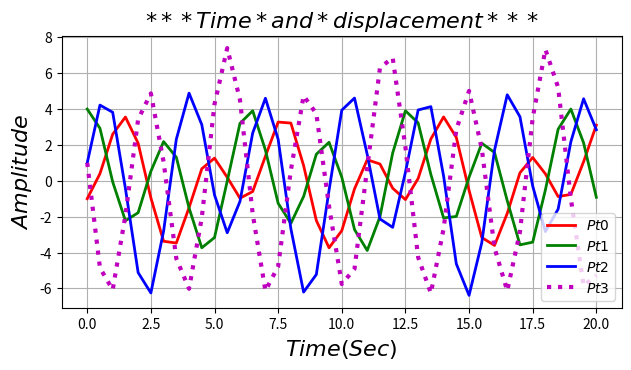

The script that saved this image:

import numpy as np 
import matplotlib.pylab as plt

t = np.arange(0, 20.5, 0.5) 

#y0_Displacement 
y0 = [
        -1.0000,         0.3986,         2.5974,         3.5563,         2.0942,
        -0.9519,        -3.3725,        -3.4717,        -1.4974,         0.6701,
         1.2627,         0.1948,        -0.9700,        -0.5993,         1.3701,
         3.2749,         3.2188,         0.8510,        -2.2122,        -3.7367,
        -2.7817,        -0.4521,         1.1732,         0.9369,        -0.4151,
        -1.0487,         0.1271,         2.3329,         3.5615,         2.4182,
        -0.5318,        -3.1645,        -3.6053,        -1.8193,         0.4474,
         1.2987,         0.3855,        -0.8792,        -0.7601,         1.0651,
         3.1033,
] 
#y1_Displacement
y1 = [
         4.0000,         2.9274,        -0.0589,        -2.2256,        -1.7803,
         0.5293,         2.1859,         1.3132,        -1.5124,        -3.7365,
        -3.1646,        -0.0162,         3.2019,         3.9053,         1.7166,
        -1.2535,        -2.3712,        -0.8770,         1.4815,         2.1478,
         0.2021,        -2.7180,        -3.8858,        -2.0030,         1.5518,
         3.9044,         3.2308,         0.3514,        -2.0727,        -1.9894,
         0.2006,         2.0918,         1.5815,        -1.1081,        -3.5735,
        -3.4228,        -0.5055,         2.8785,         3.9997,         2.1150,
        -0.9193,   
] 
#y2_Displacement
y2 = [
         1.0000,         4.2214,         3.8211,        -0.4239,        -5.1207,
        -6.2549,        -2.8071,         2.3155,         4.8878,         3.1325,
        -0.7894,        -2.8999,        -1.1519,         2.6620,         4.6036,
         2.3150,        -2.6728,        -6.2077,        -5.2271,        -0.5285,
         3.9389,         4.6138,         1.4639,        -2.1291,        -2.5968,
         0.4696,         3.9492,         4.1341,         0.2634,        -4.6329,
        -6.3899,        -3.4548,         1.7009,         4.7981,         3.5714,
        -0.2907,        -2.8353,        -1.5780,         2.1775,         4.5743,
         2.8472,        
]
#y3_Displacement
y3 = [
         1.0000,        -4.8593,        -6.0781,        -1.9297,         3.4318,
         4.8746,         1.0565,        -4.3369,        -6.0240,        -2.0618,
         4.2716,         7.4015,         4.5214,        -1.8444,        -6.1310,
        -4.7792,         0.5860,         4.7429,         3.7446,        -1.4216,
        -5.7589,        -4.9155,         0.7252,         6.3010,         6.8623,
         1.8788,        -4.2687,        -6.2675,        -2.6738,         2.8559,
         5.0131,         1.7728,        -3.7346,        -6.1382,        -2.8401,
         3.5013,         7.3237,         5.2095,        -0.9960,        -5.8570,
        -5.2786,        
]
plt.figure(figsize = (8, 4))
plt.subplots_adjust(bottom = 0.2, left = 0.2) 

plt.plot(t, y0, 'r-', label = r'$Pt0$', lw = 2)
plt.plot(t, y1, 'g-', label = r'$Pt1$', lw = 2) 
plt.plot(t, y2, 'b-', label = r'$Pt2$', lw = 2)
plt.plot(t, y3, 'm:', label = r'$Pt3$', lw = 3)

plt.xlabel(r'$Time(Sec)$').set_fontsize(16) 
plt.ylabel(r'$Amplitude$').set_fontsize(16)
plt.title("$***Time*and*displacement***$").set_fontsize(16) 

plt.grid(axis = 'both') 
plt.legend(loc = 'best') 

plt.show(); 